Labelled photos from "images", an image-classification folder in alu82/setsolver-card-classifier. The possible labels are: 1 red square solid, 1 red square empty, 1 red square dashed, 1 red oval solid, 1 red oval empty, 1 red oval dashed, 1 red wave solid, 1 red wave empty, 1 red wave dashed, 1 green square solid, 1 green square empty, 1 green square dashed, 1 green oval solid, 1 green oval empty, 1 green oval dashed, 1 green wave solid, 1 green wave empty, 1 green wave dashed, 1 purple square solid, 1 purple square empty, 1 purple square dashed, 1 purple oval solid, 1 purple oval empty, 1 purple oval dashed, 1 purple wave solid, 1 purple wave empty, 1 purple wave dashed, 2 red square solid, 2 red square empty, 2 red square dashed, 2 red oval solid, 2 red oval empty, 2 red oval dashed, 2 red wave solid, 2 red wave empty, 2 red wave dashed, 2 green square solid, 2 green square empty, 2 green square dashed, 2 green oval solid, 2 green oval empty, 2 green oval dashed, 2 green wave solid, 2 green wave empty, 2 green wave dashed, 2 purple square solid, 2 purple square empty, 2 purple square dashed, 2 purple oval solid, 2 purple oval empty, 2 purple oval dashed, 2 purple wave solid, 2 purple wave empty, 2 purple wave dashed, 3 red square solid, 3 red square empty, 3 red square dashed, 3 red oval solid, 3 red oval empty, 3 red oval dashed, 3 red wave solid, 3 red wave empty, 3 red wave dashed, 3 green square solid, 3 green square empty, 3 green square dashed, 3 green oval solid, 3 green oval empty, 3 green oval dashed, 3 green wave solid, 3 green wave empty, 3 green wave dashed, 3 purple square solid, 3 purple square empty, 3 purple square dashed, 3 purple oval solid, 3 purple oval empty, 3 purple oval dashed, 3 purple wave solid, 3 purple wave empty, 3 purple wave dashed.

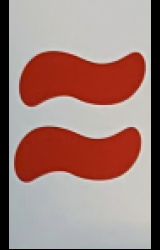
Label: 2 red wave solid

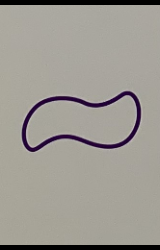
Label: 1 purple wave empty

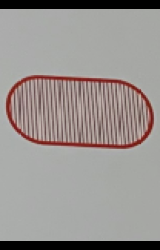
Label: 1 red oval dashed

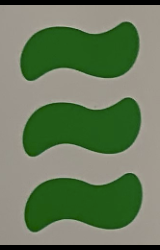
Label: 3 green wave solid

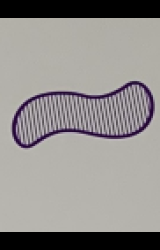
Label: 1 purple wave dashed

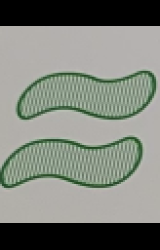
Label: 2 green wave dashed
